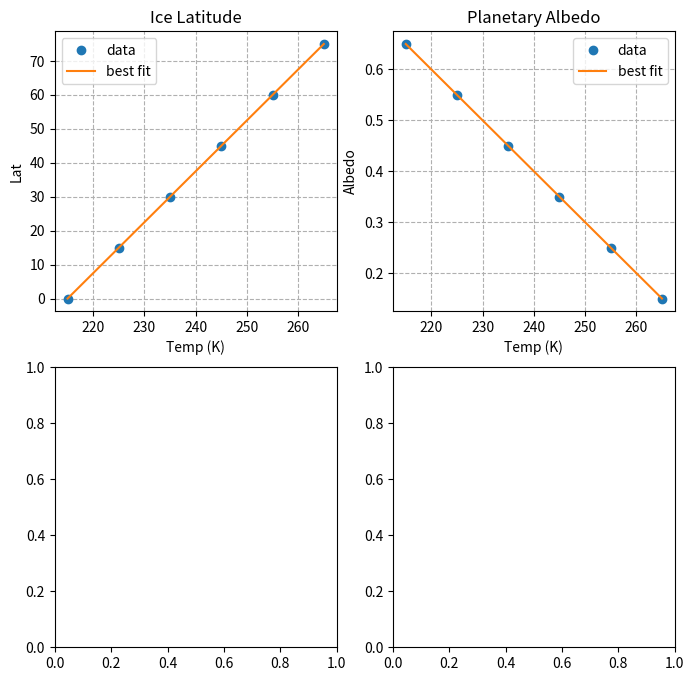

The matplotlib source for this figure:
import numpy as np
import matplotlib.pyplot as plt 

# copy data from the readings

planet_temp_data = np.array([
    265.0,
    255.0,
    245.0,
    235.0,
    225.0,
    215.0
])

ice_lat_data = np.array([
    75.0,
    60.0,
    45.0,
    30.0,
    15.0,
    0.0
])

albedo_data = np.array([
    0.15,
    0.25,
    0.35,
    0.45,
    0.55,
    0.65
])

# The lines of best fit will look like this:
# ice_lat = m1 * T + b1
# albedo = m2 * T + b2

# use numpy's polyfit to do least squares regression on
# first degree polynomial

m1, b1 = np.polyfit(planet_temp_data, ice_lat_data, 1)
m2, b2 = np.polyfit(planet_temp_data, albedo_data, 1)

# now we have the slope and y-intercept to use in our
# linear functions:

def get_ice_lat(temperature):
    """Return the latitude to which ice can form for the given 
    planetary temperature.
    """
    return m1 * temperature + b1 

def get_albedo(temperature):
    """Return the planetary albedo due to ice for the given 
    planetary temperature.
    """
    return m2 * temperature + b2

def make_plots():
    """Create a dashboard of plots for visualizing the provided
    data and the resulting model
    """

    fig, ((ax1, ax2), (ax3, ax4)) = plt.subplots(2, 2, figsize=(8,8))

    ax1.plot(planet_temp_data, ice_lat_data, 'o', label='data')
    ax1.plot(planet_temp_data, get_ice_lat(planet_temp_data), label='best fit')

    ax1.set_title('Ice Latitude')
    ax1.set_xlabel('Temp (K)')
    ax1.set_ylabel('Lat')
    ax1.set_axisbelow(True)
    ax1.grid(linestyle='--')
    ax1.legend()

    ax2.plot(planet_temp_data, albedo_data, 'o', label='data')
    ax2.plot(planet_temp_data, get_albedo(planet_temp_data), label='best fit')

    ax2.set_title('Planetary Albedo')
    ax2.set_xlabel('Temp (K)')
    ax2.set_ylabel('Albedo')
    ax2.set_axisbelow(True)
    ax2.grid(linestyle='--')
    ax2.legend()

    plt.show()

def auto_grader():
    """An alternate function to run if the script is being 
    submitted to the coursera auto grader.
    """
    pass


if __name__ == '__main__':
    # Uncomment the appropriate function below depending 
    # on the use of the script.
    
    make_plots()
    # auto_grader()